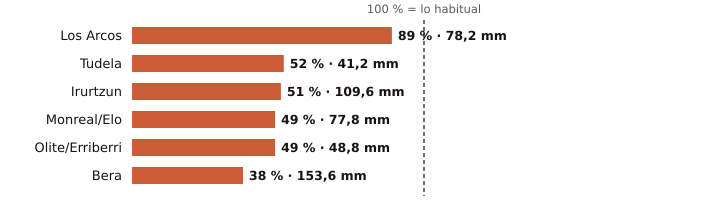

The file beside this chart, header and first rows:
estacion, provincia, indicativo, mm_otono, referencia_mm, pct, periodo_referencia, hasta, hora
Los Arcos, Navarra, 9171K, 78.2, 88.2, 89, 2009-2025, 2026-11-12, 15
Tudela, Navarra, 9302Y, 41.2, 79.5, 52, 2009-2025, 2026-11-12, 15
Irurtzun, Navarra, 9274X, 109.6, 215.4, 51, 2010-2025, 2026-11-12, 15
Monreal/Elo, Navarra, 9262P, 77.8, 159.2, 49, 2011-2025, 2026-11-12, 15
Olite/Erriberri, Navarra, 9252X, 48.8, 100.3, 49, 2009-2025, 2026-11-12, 15
Bera, Navarra, 1010X, 153.6, 402.0, 38, 2009-2025, 2026-11-12, 15
